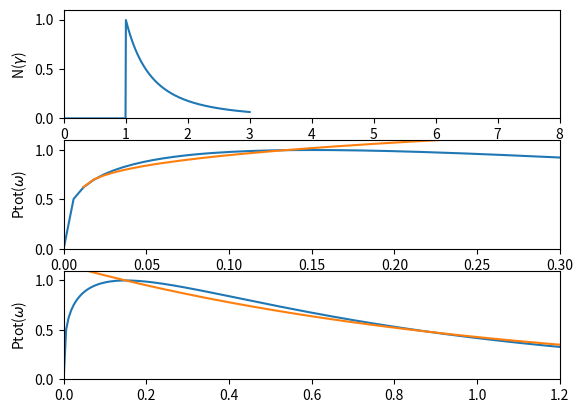

The script that saved this image:

import scipy.integrate as integrate
import scipy.special as special
import numpy as np
import matplotlib.pyplot as plt
from math import e

# Constants
p = 2.5
A = 1
C = 1
D = 1
INFINITY = 1000
gamma_min = 1

# Synchrotron function.
def F(x):
    # special.kv() is the modified Bessel function of the second kind.
    # integrate.quad performs general integration.
    return x * integrate.quad(lambda y: special.kv(5/3, y), x, INFINITY)[0]

# Total emitted synchrotron power per frequency for a single electron
def P(w, gamma):
    return A * F(w/D*pow(gamma, 2))

def N(gamma):
    if (gamma < gamma_min):
        return 0
    else:
        return pow(gamma, -p)

gamma_1 = 1
gamma_2 = 2
def Ptot(w):
    return integrate.quad(lambda gamma: P(w, gamma)*N(gamma), gamma_1, gamma_2)[0]

w = np.arange(0, 5, 0.05)
'''
Want to plot in this way but gives error
#y = Ptot(w)
#y = F(w)
'''

"""
Limits chosen so that the behaviour of the function is clear while detail
can still be resolved.
"""
lower_limit = 0
upper_limit = 3
# Gives sufficient plotting precision.
num_of_points = 500

# Define an empty arrays to store F(x) values.
y0 = [0]*(num_of_points)
y1 = [0]*(num_of_points)

max_P = 0
max_w = 0
# Calculate and store y for each point.
for i in range(0, num_of_points):
    # Calculates x between upper and lower limits.
    w = i * (upper_limit - lower_limit)/num_of_points
    y0[i] = N(w)
    y1[i] = Ptot(w)
    if y1[i] > max_P:
        max_P = y1[i]
        max_w = w

print(f"Max at {max_w, max_P}")

w = np.linspace(lower_limit, upper_limit, num=num_of_points)

max_P = max(y1)

for i in range(0, num_of_points):
    y1[i] = y1[i]/max_P


fig, axs = plt.subplots(3)

# Electron power law distribution
axs[0].plot(w, y0)
axs[0].set_xbound(0, 8)
axs[0].set_ybound(0,1.1)
axs[0].set_ylabel(r'N($\gamma$)')

# Ptot(w) compared with w^1/3 for small w
axs[1].plot(w, y1)
axs[1].plot(w, pow(w-0.01, 1/3)+0.5)
axs[1].set_xbound(0, 0.3)
axs[1].set_ybound(0,1.1)
axs[1].set_ylabel(r'Ptot($\omega$)')

# Ptot(w) compared to e^x for larger w
axs[2].plot(w, y1)
axs[2].plot(w, pow(e, -(w - 0.15)))
axs[2].set_xbound(0, 1.2)
axs[2].set_ybound(0,1.1)
axs[2].set_ylabel(r'Ptot($\omega$)')


plt.show()










